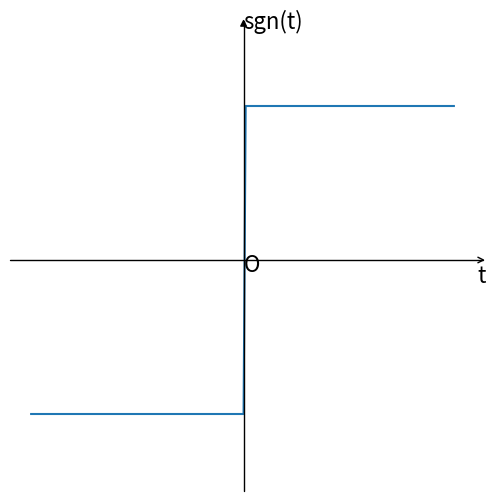

Recreate this plot in Python.
import numpy as np 
import matplotlib as mpl
import matplotlib.pyplot as plt
import mpl_toolkits.axisartist as axisartist

fig = plt.figure(figsize=(6,6))


ax = axisartist.Subplot(fig, 111)  
fig.add_axes(ax)
ax.axis[:].set_visible(False)
ax.axis["x"] = ax.new_floating_axis(0,0)
ax.axis["x"].set_axisline_style("->", size = 1.0)
ax.axis["y"] = ax.new_floating_axis(1,0)
ax.axis["y"].set_axisline_style("-|>", size = 1.0)
ax.axis["x"].set_axis_direction("top")
ax.axis["y"].set_axis_direction("right")

t = np.arange(-10,10,0.1)
y=-1*(t<0)+1*(t>=0)

plt.text(0,-0.08,'O',fontdict={'size':16})
plt.text(11,-0.15,'t',fontdict={'size':16})
plt.text(0,1.5,'sgn(t)',fontdict={'size':16})
plt.xticks([])
plt.yticks([])
plt.ylim(-1.5,1.5)
plt.plot(t,y)
plt.show()
